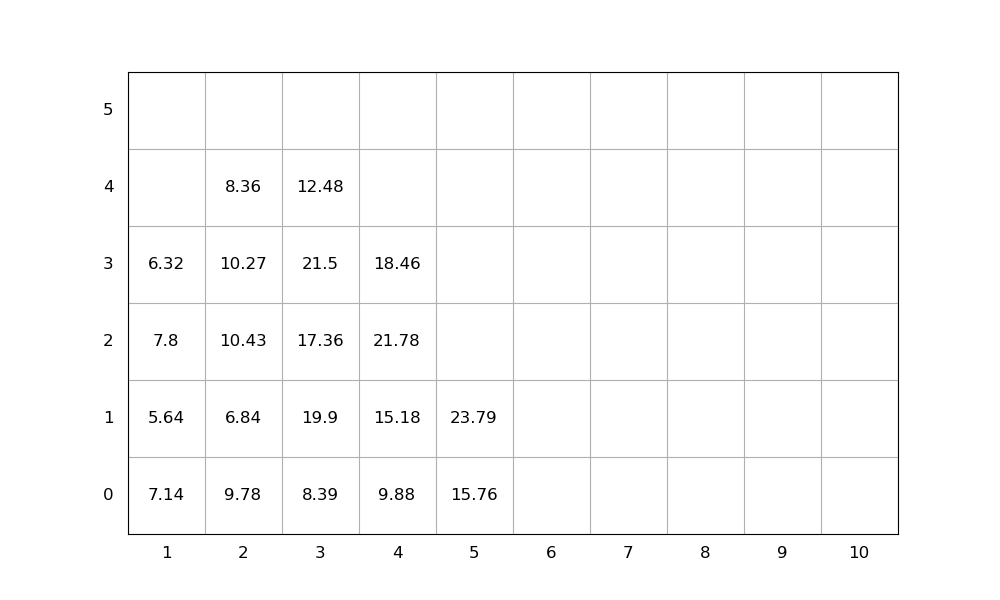

The data file committed next to this chart (first rows):
idx, loc_x, loc_y, loc_z, weight, group, score, seq, emerg, reloc, size(ft)
1, 3, 0, 0, 8.39, 0, 8.39, 1, 0, 0, 20
2, 3, 0, 1, 19.9, 0, 19.9, 2, 0, 1.0, 20
3, 3, 0, 2, 17.36, 0, 17.36, 3, 0, 1.0, 20
4, 4, 0, 0, 9.88, 0, 9.88, 4, 0, 1.0, 20
5, 4, 0, 1, 15.18, 0, 15.18, 5, 0, 1.0, 20
6, 3, 0, 3, 21.5, 0, 21.5, 6, 0, 1.0, 20
7, 4, 0, 2, 21.78, 0, 21.78, 7, 0, 1.0, 20
8, 3, 0, 4, 12.48, 0, 12.48, 8, 0, 1.0, 20
9, 2, 0, 0, 9.78, 0, 9.78, 9, 0, 1.0, 20
10, 5, 0, 0, 15.76, 0, 15.76, 10, 0, 0, 20
11, 1, 0, 0, 7.14, 0, 7.14, 11, 0, 1.0, 20
12, 2, 0, 1, 6.84, 0, 6.84, 12, 0, 1.0, 20
13, 2, 0, 2, 10.43, 0, 10.43, 13, 0, 1.0, 20
14, 4, 0, 3, 18.46, 0, 18.46, 14, 0, 1.0, 20
15, 5, 0, 1, 23.79, 0, 23.79, 15, 0, 1.0, 20
16, 2, 0, 3, 10.27, 0, 10.27, 16, 0, 1.0, 20
17, 2, 0, 4, 8.36, 0, 8.36, 17, 0, 1.0, 20
18, 1, 0, 1, 5.64, 0, 5.64, 18, 0, 1.0, 20
19, 1, 0, 2, 7.8, 0, 7.8, 19, 0, 1.0, 20
20, 1, 0, 3, 6.32, 0, 6.32, 20, 0, 1.0, 20
